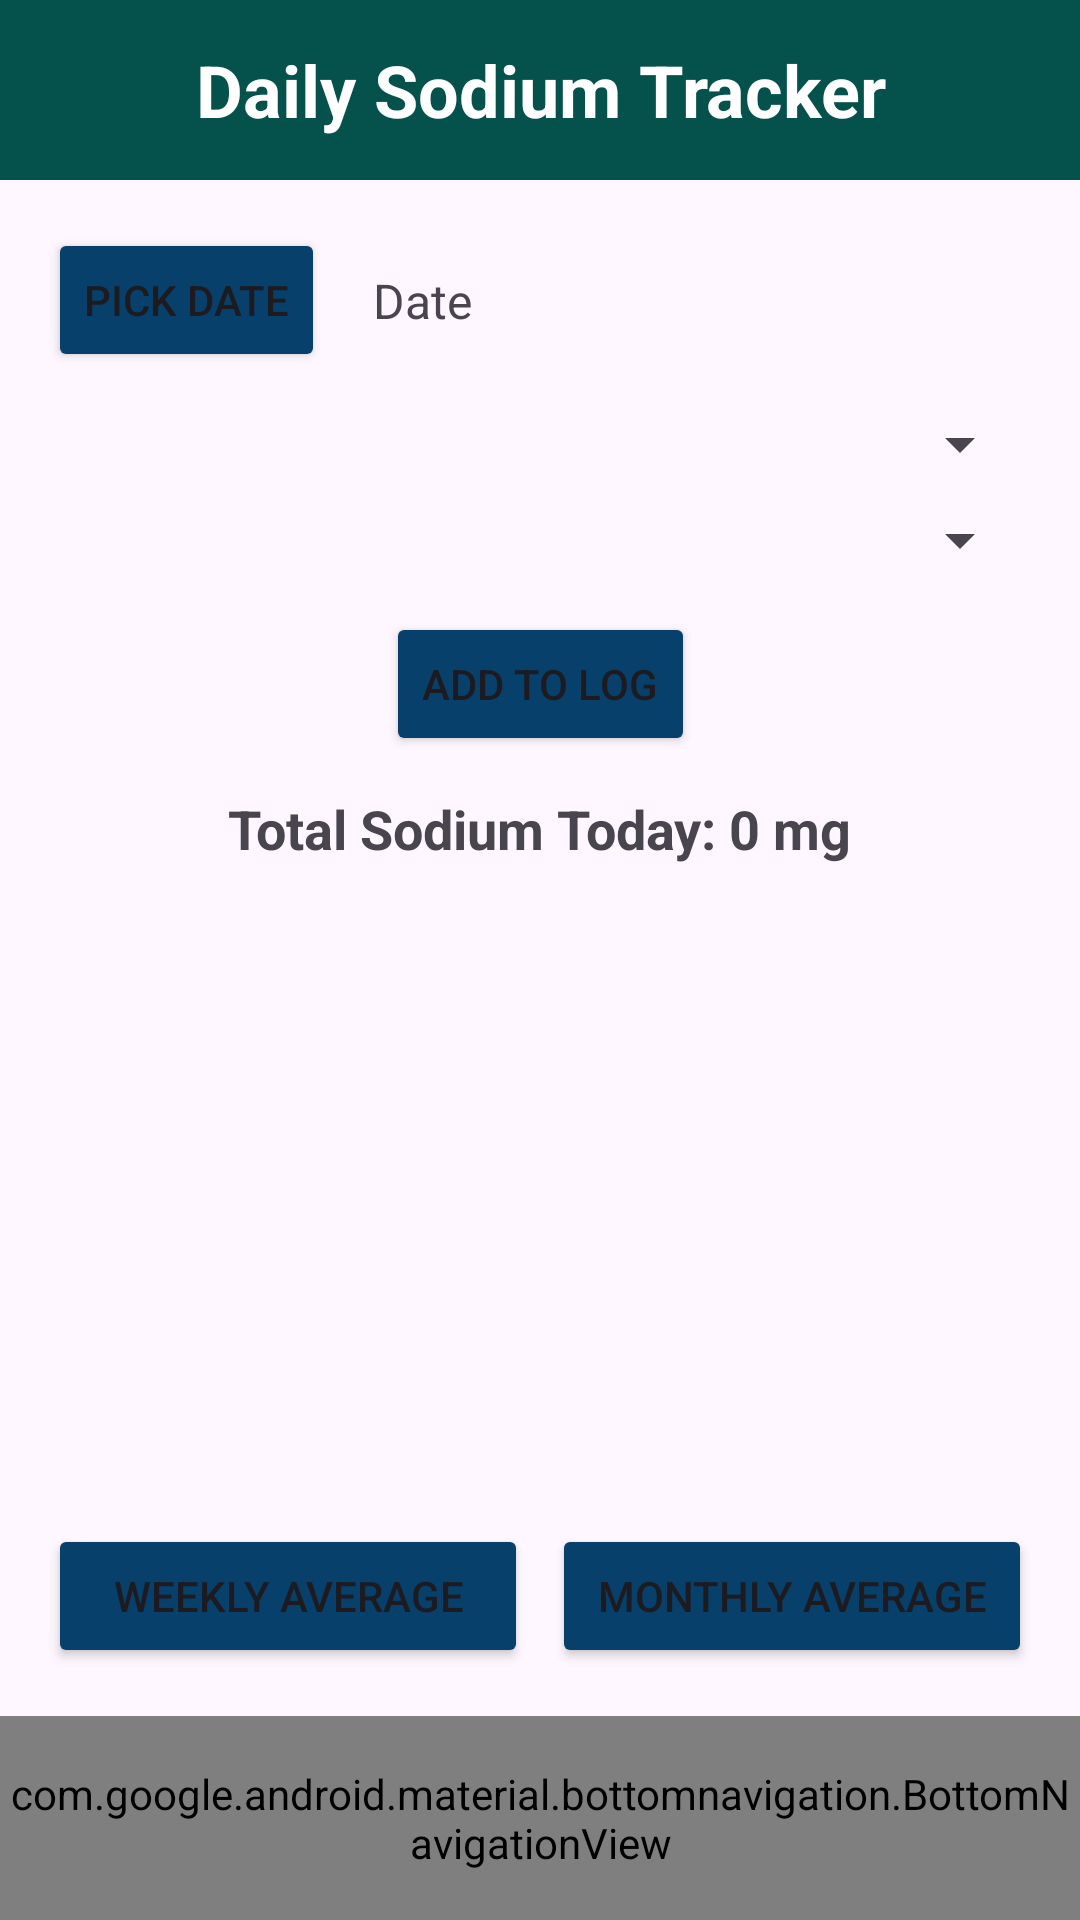

Layout XML and referenced resources for this Android screen:
<!-- AndroidManifest.xml: application theme Theme.Sodium_Tracker -->
<!-- res/layout/activity_daily_tracker.xml -->
<?xml version="1.0" encoding="utf-8"?>
<androidx.constraintlayout.widget.ConstraintLayout
    xmlns:android="http://schemas.android.com/apk/res/android"
    xmlns:app="http://schemas.android.com/apk/res-auto"
    xmlns:tools="http://schemas.android.com/tools"
    android:id="@+id/dailyTrackerLayout"
    android:layout_width="match_parent"
    android:layout_height="match_parent"
    tools:context=".DailyTrackerActivity">

    
    <TextView
        android:id="@+id/appName"
        android:layout_width="0dp"
        android:layout_height="60dp"
        android:background="@color/colorPrimaryDark"
        android:gravity="center"
        android:text="Daily Sodium Tracker"
        android:textColor="@android:color/white"
        android:textSize="24sp"
        android:textStyle="bold"
        app:layout_constraintTop_toTopOf="parent"
        app:layout_constraintStart_toStartOf="parent"
        app:layout_constraintEnd_toEndOf="parent" />

    
    <androidx.constraintlayout.widget.ConstraintLayout
        android:id="@+id/contentWrapper"
        android:layout_width="0dp"
        android:layout_height="0dp"
        android:padding="16dp"
        app:layout_constraintTop_toBottomOf="@id/appName"
        app:layout_constraintBottom_toTopOf="@id/bottomNavigationView"
        app:layout_constraintStart_toStartOf="parent"
        app:layout_constraintEnd_toEndOf="parent">

        
        <Button
            android:id="@+id/datePickerButton"
            android:layout_width="wrap_content"
            android:layout_height="wrap_content"
            android:backgroundTint="#07406A"
            android:text="Pick Date"
            app:layout_constraintTop_toTopOf="parent"
            app:layout_constraintStart_toStartOf="parent" />

        
        <TextView
            android:id="@+id/dateTextView"
            android:layout_width="wrap_content"
            android:layout_height="wrap_content"
            android:text="Date"
            android:textSize="16sp"
            app:layout_constraintTop_toTopOf="parent"
            app:layout_constraintStart_toEndOf="@id/datePickerButton"
            app:layout_constraintBottom_toBottomOf="@id/datePickerButton"
            android:layout_marginStart="16dp" />

        
        <Spinner
            android:id="@+id/recipeSpinner"
            android:layout_width="0dp"
            android:layout_height="wrap_content"
            app:layout_constraintTop_toBottomOf="@id/datePickerButton"
            app:layout_constraintStart_toStartOf="parent"
            app:layout_constraintEnd_toEndOf="parent"
            android:layout_marginTop="12dp" />

        
        <Spinner
            android:id="@+id/mealTypeSpinner"
            android:layout_width="0dp"
            android:layout_height="wrap_content"
            app:layout_constraintTop_toBottomOf="@id/recipeSpinner"
            app:layout_constraintStart_toStartOf="parent"
            app:layout_constraintEnd_toEndOf="parent"
            android:layout_marginTop="8dp" />

        
        <Button
            android:id="@+id/addLogButton"
            android:layout_width="wrap_content"
            android:layout_height="wrap_content"
            android:backgroundTint="#07406A"
            android:text="Add to Log"
            app:layout_constraintTop_toBottomOf="@id/mealTypeSpinner"
            app:layout_constraintStart_toStartOf="parent"
            app:layout_constraintEnd_toEndOf="parent"
            android:layout_marginTop="12dp" />

        
        <TextView
            android:id="@+id/totalSodiumText"
            android:layout_width="wrap_content"
            android:layout_height="wrap_content"
            android:text="Total Sodium Today: 0 mg"
            android:textSize="18sp"
            android:textStyle="bold"
            app:layout_constraintTop_toBottomOf="@id/addLogButton"
            app:layout_constraintStart_toStartOf="parent"
            app:layout_constraintEnd_toEndOf="parent"
            android:layout_marginTop="12dp" />

        
        <TextView
            android:id="@+id/sodiumWarning"
            android:layout_width="wrap_content"
            android:layout_height="wrap_content"
            android:text="⚠️ Recommended daily limit is 2300 mg"
            android:textColor="@android:color/holo_red_dark"
            android:visibility="gone"
            app:layout_constraintTop_toBottomOf="@id/totalSodiumText"
            app:layout_constraintStart_toStartOf="parent"
            app:layout_constraintEnd_toEndOf="parent"
            android:layout_marginTop="4dp" />

        
        <androidx.recyclerview.widget.RecyclerView
            android:id="@+id/dailyLogRecyclerView"
            android:layout_width="0dp"
            android:layout_height="0dp"
            app:layout_constraintTop_toBottomOf="@id/sodiumWarning"
            app:layout_constraintBottom_toTopOf="@id/weeklyAvgButton"
            app:layout_constraintStart_toStartOf="parent"
            app:layout_constraintEnd_toEndOf="parent"
            android:layout_marginTop="12dp"
            android:layout_marginBottom="12dp" />

        
        <Button
            android:id="@+id/weeklyAvgButton"
            android:layout_width="0dp"
            android:layout_height="wrap_content"
            android:backgroundTint="#07406A"
            android:text="Weekly Average"
            android:layout_marginEnd="4dp"
            app:layout_constraintTop_toBottomOf="@id/dailyLogRecyclerView"
            app:layout_constraintBottom_toBottomOf="parent"
            app:layout_constraintStart_toStartOf="parent"
            app:layout_constraintEnd_toStartOf="@id/monthlyAvgButton" />

        
        <Button
            android:id="@+id/monthlyAvgButton"
            android:layout_width="0dp"
            android:layout_height="wrap_content"
            android:layout_marginStart="4dp"
            android:backgroundTint="#07406A"
            android:text="Monthly Average"
            app:layout_constraintBottom_toBottomOf="parent"
            app:layout_constraintEnd_toEndOf="parent"
            app:layout_constraintStart_toEndOf="@id/weeklyAvgButton"
            app:layout_constraintTop_toBottomOf="@id/dailyLogRecyclerView"
            app:layout_constraintVertical_bias="1.0" />
        <com.github.mikephil.charting.charts.BarChart
            android:id="@+id/sodiumBarChart"
            android:layout_width="0dp"
            android:layout_height="200dp"
            app:layout_constraintTop_toBottomOf="@id/monthlyAvgButton"
            app:layout_constraintStart_toStartOf="parent"
            app:layout_constraintEnd_toEndOf="parent"
            android:layout_marginTop="8dp"
            android:layout_marginBottom="12dp"/>
    </androidx.constraintlayout.widget.ConstraintLayout>

    
    <com.google.android.material.bottomnavigation.BottomNavigationView
        android:id="@+id/bottomNavigationView"
        android:layout_width="0dp"
        android:layout_height="68dp"
        android:background="@color/colorPrimaryDark"
        app:menu="@menu/bottom_nav_menu"
        app:itemIconTint="@color/white"
        app:itemTextColor="@color/white"
        app:labelVisibilityMode="labeled"
        app:layout_constraintBottom_toBottomOf="parent"
        app:layout_constraintStart_toStartOf="parent"
        app:layout_constraintEnd_toEndOf="parent" />


</androidx.constraintlayout.widget.ConstraintLayout>
<!-- resources referenced by this layout -->
<resources>
  <color name="colorPrimaryDark">#05524C</color>
  <color name="white">#FFFFFFFF</color>
  <style name="Theme.Sodium_Tracker" parent="Base.Theme.Sodium_Tracker" />
  <style name="Base.Theme.Sodium_Tracker" parent="Theme.Material3.DayNight.NoActionBar">
          
          
      </style>
</resources>
